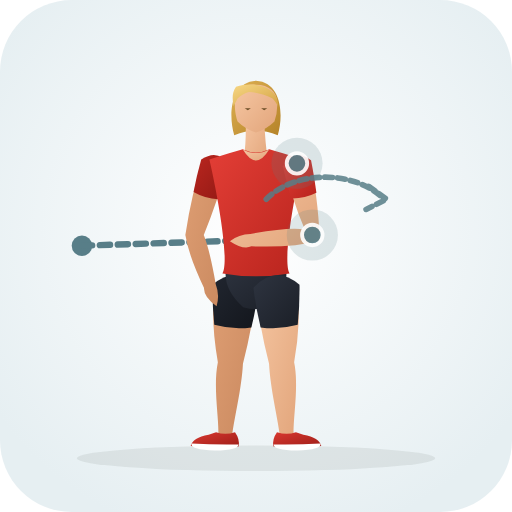
t = 0.00 s
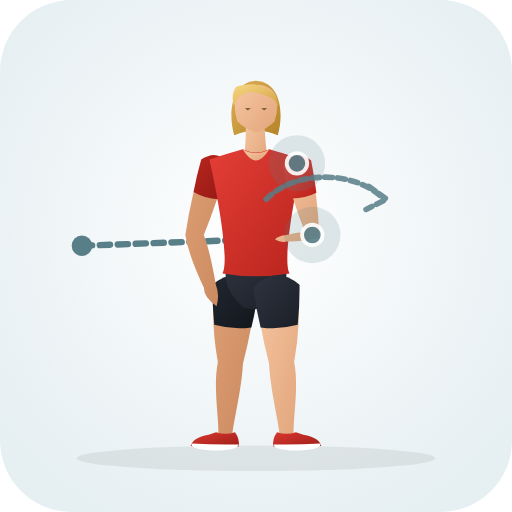
t = 0.38 s
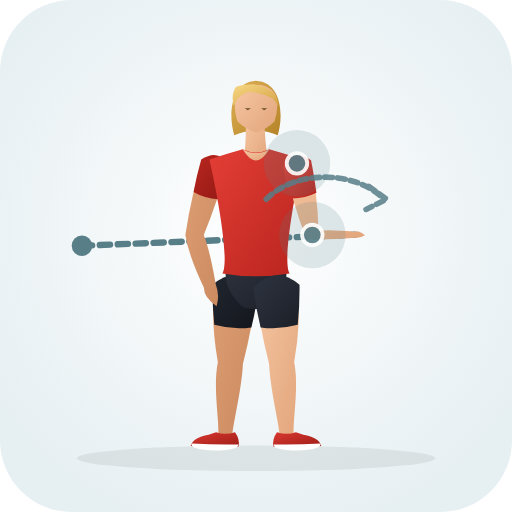
t = 1.13 s
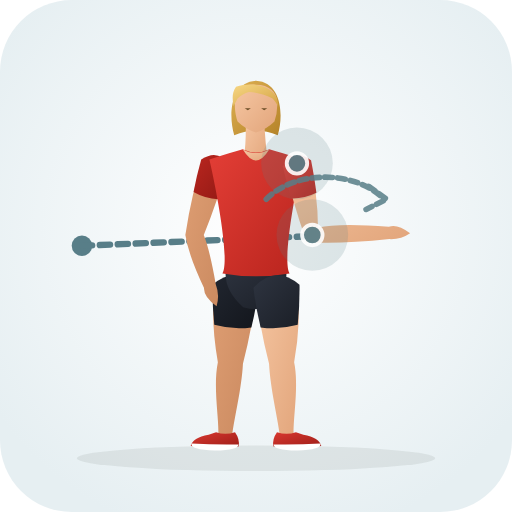
t = 1.50 s
t = 1.88 s: frame unchanged from t = 1.13 s, image omitted
t = 2.63 s: frame unchanged from t = 0.38 s, image omitted

The animated SVG that drew these frames (rendered in a browser with its animation timeline set to each time). Animation: 31 SMIL elements (animate=31); one cycle of 3.00 s, repeats indefinitely.

<svg xmlns="http://www.w3.org/2000/svg" viewBox="0 0 200 200" role="img" aria-label="Internal Rotation Chest Press (Shoulder · Mobility)">
  <defs>
    <radialGradient id="bg" cx="50%" cy="45%" r="62%"><stop offset="0%" stop-color="#ffffff" /><stop offset="100%" stop-color="#e6eff2" /></radialGradient>
    <linearGradient id="skin" x1="0%" y1="0%" x2="100%" y2="100%"><stop offset="0%" stop-color="#f6c7a3" /><stop offset="100%" stop-color="#e2a57b" /></linearGradient>
    <linearGradient id="skinBack" x1="0%" y1="0%" x2="100%" y2="100%"><stop offset="0%" stop-color="#df9f74" /><stop offset="100%" stop-color="#c9885e" /></linearGradient>
    <linearGradient id="shirt" x1="0%" y1="0%" x2="100%" y2="100%"><stop offset="0%" stop-color="#e33e36" /><stop offset="100%" stop-color="#b8241d" /></linearGradient>
    <linearGradient id="shirtBack" x1="0%" y1="0%" x2="100%" y2="100%"><stop offset="0%" stop-color="#ba261f" /><stop offset="100%" stop-color="#911914" /></linearGradient>
    <linearGradient id="shorts" x1="0%" y1="0%" x2="100%" y2="100%"><stop offset="0%" stop-color="#2e3440" /><stop offset="100%" stop-color="#1b1f27" /></linearGradient>
    <linearGradient id="shortsBack" x1="0%" y1="0%" x2="100%" y2="100%"><stop offset="0%" stop-color="#212630" /><stop offset="100%" stop-color="#13161c" /></linearGradient>
    <linearGradient id="hair" x1="0%" y1="0%" x2="100%" y2="100%"><stop offset="0%" stop-color="#f7d784" /><stop offset="100%" stop-color="#d4a345" /></linearGradient>
    <linearGradient id="hairBack" x1="0%" y1="0%" x2="100%" y2="100%"><stop offset="0%" stop-color="#deb154" /><stop offset="100%" stop-color="#b58328" /></linearGradient>
    <linearGradient id="shoe" x1="0%" y1="0%" x2="100%" y2="100%"><stop offset="0%" stop-color="#d93830" /><stop offset="100%" stop-color="#9e1e18" /></linearGradient>
  </defs>
  <rect width="200" height="200" rx="28" fill="url(#bg)" />
  <ellipse cx="100" cy="179.0" rx="70" ry="5" fill="#1b2520" fill-opacity="0.08" />
  <circle cx="32" cy="96" r="4" fill="#587e88" /><path d="M32.0 96.0 L98.0 93.8" stroke="#587e88" stroke-width="2.5" stroke-dasharray="4 3" stroke-linecap="round" fill="none"><animate attributeName="d" values="M32.0 96.0 L98.0 93.8;M32.0 96.0 L152.0 91.0;M32.0 96.0 L98.0 93.8" dur="3.0s" repeatCount="indefinite" /></path>
  <g>
    <path d="M 83.8 111.3 Q 82.2 125.0 85.1 141.5 C 83.2 150.9 85.5 162.9 85.3 169.6 Q 87.8 173.0 90.7 170.0 C 91.5 163.3 94.4 151.7 94.9 142.1 Q 99.0 126.1 100.2 112.3 Q 92.5 104.4 83.8 111.3 Z" fill="url(#skinBack)"><animate attributeName="d" values="M 83.8 111.3 Q 82.2 125.0 85.1 141.5 C 83.2 150.9 85.5 162.9 85.3 169.6 Q 87.8 173.0 90.7 170.0 C 91.5 163.3 94.4 151.7 94.9 142.1 Q 99.0 126.1 100.2 112.3 Q 92.5 104.4 83.8 111.3 Z;M 83.8 111.3 Q 82.2 125.0 85.1 141.5 C 83.2 150.9 85.5 162.9 85.3 169.6 Q 87.8 173.0 90.7 170.0 C 91.5 163.3 94.4 151.7 94.9 142.1 Q 99.0 126.1 100.2 112.3 Q 92.5 104.4 83.8 111.3 Z;M 83.8 111.3 Q 82.2 125.0 85.1 141.5 C 83.2 150.9 85.5 162.9 85.3 169.6 Q 87.8 173.0 90.7 170.0 C 91.5 163.3 94.4 151.7 94.9 142.1 Q 99.0 126.1 100.2 112.3 Q 92.5 104.4 83.8 111.3 Z" dur="3.0s" repeatCount="indefinite" /></path>
    <path d="M 83.0 111.2 Q 82.9 119.0 83.7 126.9 Q 90.9 128.9 98.2 127.9 Q 100.1 120.2 101.0 112.4 Q 92.6 103.3 83.0 111.2 Z" fill="url(#shortsBack)"><animate attributeName="d" values="M 83.0 111.2 Q 82.9 119.0 83.7 126.9 Q 90.9 128.9 98.2 127.9 Q 100.1 120.2 101.0 112.4 Q 92.6 103.3 83.0 111.2 Z;M 83.0 111.2 Q 82.9 119.0 83.7 126.9 Q 90.9 128.9 98.2 127.9 Q 100.1 120.2 101.0 112.4 Q 92.6 103.3 83.0 111.2 Z;M 83.0 111.2 Q 82.9 119.0 83.7 126.9 Q 90.9 128.9 98.2 127.9 Q 100.1 120.2 101.0 112.4 Q 92.6 103.3 83.0 111.2 Z" dur="3.0s" repeatCount="indefinite" /></path>
    <path d="M 91.8 168.8 Q 93.8 171.6 93.2 174.4 Q 84.5 175.0 74.5 174.2 Q 75.2 171.0 81.5 169.8 L 84.4 168.8 Q 88.0 170.1 91.8 168.8 Z" fill="url(#shoe)"><animate attributeName="d" values="M 91.8 168.8 Q 93.8 171.6 93.2 174.4 Q 84.5 175.0 74.5 174.2 Q 75.2 171.0 81.5 169.8 L 84.4 168.8 Q 88.0 170.1 91.8 168.8 Z;M 91.8 168.8 Q 93.8 171.6 93.2 174.4 Q 84.5 175.0 74.5 174.2 Q 75.2 171.0 81.5 169.8 L 84.4 168.8 Q 88.0 170.1 91.8 168.8 Z;M 91.8 168.8 Q 93.8 171.6 93.2 174.4 Q 84.5 175.0 74.5 174.2 Q 75.2 171.0 81.5 169.8 L 84.4 168.8 Q 88.0 170.1 91.8 168.8 Z" dur="3.0s" repeatCount="indefinite" /></path>
    <path d="M 93.1 173.6 Q 84.0 173.8 74.8 173.2 Q 74.2 175.6 84.0 176.0 Q 93.3 175.8 93.1 173.6 Z" fill="#ffffff"><animate attributeName="d" values="M 93.1 173.6 Q 84.0 173.8 74.8 173.2 Q 74.2 175.6 84.0 176.0 Q 93.3 175.8 93.1 173.6 Z;M 93.1 173.6 Q 84.0 173.8 74.8 173.2 Q 74.2 175.6 84.0 176.0 Q 93.3 175.8 93.1 173.6 Z;M 93.1 173.6 Q 84.0 173.8 74.8 173.2 Q 74.2 175.6 84.0 176.0 Q 93.3 175.8 93.1 173.6 Z" dur="3.0s" repeatCount="indefinite" /></path>
    <path d="M 79.3 62.5 Q 74.9 75.1 72.4 91.8 Q 73.7 99.9 79.7 112.5 Q 79.5 115.9 84.6 119.6 Q 85.9 115.3 84.3 111.1 Q 81.9 97.5 79.6 91.8 Q 85.1 78.1 88.7 65.1 Q 85.4 58.9 79.3 62.5 Z" fill="url(#skinBack)"><animate attributeName="d" values="M 79.3 62.5 Q 74.9 75.1 72.4 91.8 Q 73.7 99.9 79.7 112.5 Q 79.5 115.9 84.6 119.6 Q 85.9 115.3 84.3 111.1 Q 81.9 97.5 79.6 91.8 Q 85.1 78.1 88.7 65.1 Q 85.4 58.9 79.3 62.5 Z;M 79.3 62.5 Q 74.9 75.1 72.4 91.8 Q 73.7 99.9 79.7 112.5 Q 79.5 115.9 84.6 119.6 Q 85.9 115.3 84.3 111.1 Q 81.9 97.5 79.6 91.8 Q 85.1 78.1 88.7 65.1 Q 85.4 58.9 79.3 62.5 Z;M 79.3 62.5 Q 74.9 75.1 72.4 91.8 Q 73.7 99.9 79.7 112.5 Q 79.5 115.9 84.6 119.6 Q 85.9 115.3 84.3 111.1 Q 81.9 97.5 79.6 91.8 Q 85.1 78.1 88.7 65.1 Q 85.4 58.9 79.3 62.5 Z" dur="3.0s" repeatCount="indefinite" /></path>
    <path d="M 78.6 62.3 Q 76.8 68.6 75.6 75.0 Q 80.1 77.6 85.2 77.8 Q 87.6 71.6 89.4 65.3 Q 85.8 57.6 78.6 62.3 Z" fill="url(#shirtBack)"><animate attributeName="d" values="M 78.6 62.3 Q 76.8 68.6 75.6 75.0 Q 80.1 77.6 85.2 77.8 Q 87.6 71.6 89.4 65.3 Q 85.8 57.6 78.6 62.3 Z;M 78.6 62.3 Q 76.8 68.6 75.6 75.0 Q 80.1 77.6 85.2 77.8 Q 87.6 71.6 89.4 65.3 Q 85.8 57.6 78.6 62.3 Z;M 78.6 62.3 Q 76.8 68.6 75.6 75.0 Q 80.1 77.6 85.2 77.8 Q 87.6 71.6 89.4 65.3 Q 85.8 57.6 78.6 62.3 Z" dur="3.0s" repeatCount="indefinite" /></path>
    <path d="M 100.0 31.5 C 110.2 32.1 110.8 45.3 108.5 52.8 Q 100.0 49.3 91.5 52.8 C 89.2 45.3 89.8 32.1 100.0 31.5 Z" fill="url(#hairBack)"><animate attributeName="d" values="M 100.0 31.5 C 110.2 32.1 110.8 45.3 108.5 52.8 Q 100.0 49.3 91.5 52.8 C 89.2 45.3 89.8 32.1 100.0 31.5 Z;M 100.0 31.5 C 110.2 32.1 110.8 45.3 108.5 52.8 Q 100.0 49.3 91.5 52.8 C 89.2 45.3 89.8 32.1 100.0 31.5 Z;M 100.0 31.5 C 110.2 32.1 110.8 45.3 108.5 52.8 Q 100.0 49.3 91.5 52.8 C 89.2 45.3 89.8 32.1 100.0 31.5 Z" dur="3.0s" repeatCount="indefinite" /></path>
    <path d="M 96.0 46.3 Q 96.2 55.8 95.2 62.3 Q 100.0 65.0 104.6 62.6 Q 103.6 56.0 103.2 46.8 Q 99.5 44.8 96.0 46.3 Z" fill="url(#skin)"><animate attributeName="d" values="M 96.0 46.3 Q 96.2 55.8 95.2 62.3 Q 100.0 65.0 104.6 62.6 Q 103.6 56.0 103.2 46.8 Q 99.5 44.8 96.0 46.3 Z;M 96.0 46.3 Q 96.2 55.8 95.2 62.3 Q 100.0 65.0 104.6 62.6 Q 103.6 56.0 103.2 46.8 Q 99.5 44.8 96.0 46.3 Z;M 96.0 46.3 Q 96.2 55.8 95.2 62.3 Q 100.0 65.0 104.6 62.6 Q 103.6 56.0 103.2 46.8 Q 99.5 44.8 96.0 46.3 Z" dur="3.0s" repeatCount="indefinite" /></path>
    <path d="M 100.0 33.1 C 105.2 33.1 108.2 36.1 108.2 39.8 Q 108.6 43.3 107.2 47.5 Q 104.2 50.5 100.0 51.8 Q 95.8 50.5 92.8 47.5 C 91.4 43.3 91.8 39.8 91.8 39.8 C 91.8 36.1 94.8 33.1 97.5 33.1 Q 99.0 33.0 100.0 33.1 Z" fill="url(#skin)"><animate attributeName="d" values="M 100.0 33.1 C 105.2 33.1 108.2 36.1 108.2 39.8 Q 108.6 43.3 107.2 47.5 Q 104.2 50.5 100.0 51.8 Q 95.8 50.5 92.8 47.5 C 91.4 43.3 91.8 39.8 91.8 39.8 C 91.8 36.1 94.8 33.1 97.5 33.1 Q 99.0 33.0 100.0 33.1 Z;M 100.0 33.1 C 105.2 33.1 108.2 36.1 108.2 39.8 Q 108.6 43.3 107.2 47.5 Q 104.2 50.5 100.0 51.8 Q 95.8 50.5 92.8 47.5 C 91.4 43.3 91.8 39.8 91.8 39.8 C 91.8 36.1 94.8 33.1 97.5 33.1 Q 99.0 33.0 100.0 33.1 Z;M 100.0 33.1 C 105.2 33.1 108.2 36.1 108.2 39.8 Q 108.6 43.3 107.2 47.5 Q 104.2 50.5 100.0 51.8 Q 95.8 50.5 92.8 47.5 C 91.4 43.3 91.8 39.8 91.8 39.8 C 91.8 36.1 94.8 33.1 97.5 33.1 Q 99.0 33.0 100.0 33.1 Z" dur="3.0s" repeatCount="indefinite" /></path>
    <path d="M 108.6 41.5 C 109.2 34.5 100.0 31.3 92.2 33.9 C 90.5 36.3 90.8 38.8 91.2 41.5 Q 92.0 40.1 92.8 38.5 Q 94.8 36.5 97.2 35.9 C 100.5 36.1 103.8 37.1 106.5 38.5 Q 107.8 39.9 108.6 41.5 Z" fill="url(#hair)"><animate attributeName="d" values="M 108.6 41.5 C 109.2 34.5 100.0 31.3 92.2 33.9 C 90.5 36.3 90.8 38.8 91.2 41.5 Q 92.0 40.1 92.8 38.5 Q 94.8 36.5 97.2 35.9 C 100.5 36.1 103.8 37.1 106.5 38.5 Q 107.8 39.9 108.6 41.5 Z;M 108.6 41.5 C 109.2 34.5 100.0 31.3 92.2 33.9 C 90.5 36.3 90.8 38.8 91.2 41.5 Q 92.0 40.1 92.8 38.5 Q 94.8 36.5 97.2 35.9 C 100.5 36.1 103.8 37.1 106.5 38.5 Q 107.8 39.9 108.6 41.5 Z;M 108.6 41.5 C 109.2 34.5 100.0 31.3 92.2 33.9 C 90.5 36.3 90.8 38.8 91.2 41.5 Q 92.0 40.1 92.8 38.5 Q 94.8 36.5 97.2 35.9 C 100.5 36.1 103.8 37.1 106.5 38.5 Q 107.8 39.9 108.6 41.5 Z" dur="3.0s" repeatCount="indefinite" /></path>
    <path d="M 95.6 42.3 L 98.0 42.3 L 96.8 43.1 Z M 102.0 42.3 L 104.4 42.3 L 103.2 43.1 Z" fill="#6e4f28"><animate attributeName="d" values="M 95.6 42.3 L 98.0 42.3 L 96.8 43.1 Z M 102.0 42.3 L 104.4 42.3 L 103.2 43.1 Z;M 95.6 42.3 L 98.0 42.3 L 96.8 43.1 Z M 102.0 42.3 L 104.4 42.3 L 103.2 43.1 Z;M 95.6 42.3 L 98.0 42.3 L 96.8 43.1 Z M 102.0 42.3 L 104.4 42.3 L 103.2 43.1 Z" dur="3.0s" repeatCount="indefinite" /></path>
    <path d="M 88.9 102.3 Q 85.8 111.8 95.0 120.0 Q 100.0 121.5 105.0 120.0 Q 114.2 111.8 111.1 102.3 Z" fill="url(#shorts)"><animate attributeName="d" values="M 88.9 102.3 Q 85.8 111.8 95.0 120.0 Q 100.0 121.5 105.0 120.0 Q 114.2 111.8 111.1 102.3 Z;M 88.9 102.3 Q 85.8 111.8 95.0 120.0 Q 100.0 121.5 105.0 120.0 Q 114.2 111.8 111.1 102.3 Z;M 88.9 102.3 Q 85.8 111.8 95.0 120.0 Q 100.0 121.5 105.0 120.0 Q 114.2 111.8 111.1 102.3 Z" dur="3.0s" repeatCount="indefinite" /></path>
    <path d="M 94.8 58.3 Q 90.0 59.6 81.8 62.3 C 85.4 78.1 89.6 102.3 86.9 106.8 Q 100.0 109.1 113.1 106.8 C 110.4 102.3 114.6 78.1 118.2 62.3 Q 110.0 59.6 105.2 58.3 Q 100.0 60.8 94.8 58.3 Z" fill="url(#shirt)"><animate attributeName="d" values="M 94.8 58.3 Q 90.0 59.6 81.8 62.3 C 85.4 78.1 89.6 102.3 86.9 106.8 Q 100.0 109.1 113.1 106.8 C 110.4 102.3 114.6 78.1 118.2 62.3 Q 110.0 59.6 105.2 58.3 Q 100.0 60.8 94.8 58.3 Z;M 94.8 58.3 Q 90.0 59.6 81.8 62.3 C 85.4 78.1 89.6 102.3 86.9 106.8 Q 100.0 109.1 113.1 106.8 C 110.4 102.3 114.6 78.1 118.2 62.3 Q 110.0 59.6 105.2 58.3 Q 100.0 60.8 94.8 58.3 Z;M 94.8 58.3 Q 90.0 59.6 81.8 62.3 C 85.4 78.1 89.6 102.3 86.9 106.8 Q 100.0 109.1 113.1 106.8 C 110.4 102.3 114.6 78.1 118.2 62.3 Q 110.0 59.6 105.2 58.3 Q 100.0 60.8 94.8 58.3 Z" dur="3.0s" repeatCount="indefinite" /></path>
    <path d="M 94.8 58.3 Q 100.0 67.0 105.2 58.3 Q 100.0 61.3 94.8 58.3 Z" fill="url(#skin)"><animate attributeName="d" values="M 94.8 58.3 Q 100.0 67.0 105.2 58.3 Q 100.0 61.3 94.8 58.3 Z;M 94.8 58.3 Q 100.0 67.0 105.2 58.3 Q 100.0 61.3 94.8 58.3 Z;M 94.8 58.3 Q 100.0 67.0 105.2 58.3 Q 100.0 61.3 94.8 58.3 Z" dur="3.0s" repeatCount="indefinite" /></path>
    <path d="M 99.8 112.3 Q 101.0 126.1 105.1 142.1 C 105.6 151.7 108.5 163.3 109.3 170.0 Q 112.2 173.0 114.7 169.6 C 114.5 162.9 116.8 150.9 114.9 141.5 Q 117.8 125.0 116.2 111.3 Q 107.5 104.4 99.8 112.3 Z" fill="url(#skin)"><animate attributeName="d" values="M 99.8 112.3 Q 101.0 126.1 105.1 142.1 C 105.6 151.7 108.5 163.3 109.3 170.0 Q 112.2 173.0 114.7 169.6 C 114.5 162.9 116.8 150.9 114.9 141.5 Q 117.8 125.0 116.2 111.3 Q 107.5 104.4 99.8 112.3 Z;M 99.8 112.3 Q 101.0 126.1 105.1 142.1 C 105.6 151.7 108.5 163.3 109.3 170.0 Q 112.2 173.0 114.7 169.6 C 114.5 162.9 116.8 150.9 114.9 141.5 Q 117.8 125.0 116.2 111.3 Q 107.5 104.4 99.8 112.3 Z;M 99.8 112.3 Q 101.0 126.1 105.1 142.1 C 105.6 151.7 108.5 163.3 109.3 170.0 Q 112.2 173.0 114.7 169.6 C 114.5 162.9 116.8 150.9 114.9 141.5 Q 117.8 125.0 116.2 111.3 Q 107.5 104.4 99.8 112.3 Z" dur="3.0s" repeatCount="indefinite" /></path>
    <path d="M 99.0 112.4 Q 99.9 120.2 101.8 127.9 Q 109.1 128.9 116.3 126.9 Q 117.1 119.0 117.0 111.2 Q 107.4 103.3 99.0 112.4 Z" fill="url(#shorts)"><animate attributeName="d" values="M 99.0 112.4 Q 99.9 120.2 101.8 127.9 Q 109.1 128.9 116.3 126.9 Q 117.1 119.0 117.0 111.2 Q 107.4 103.3 99.0 112.4 Z;M 99.0 112.4 Q 99.9 120.2 101.8 127.9 Q 109.1 128.9 116.3 126.9 Q 117.1 119.0 117.0 111.2 Q 107.4 103.3 99.0 112.4 Z;M 99.0 112.4 Q 99.9 120.2 101.8 127.9 Q 109.1 128.9 116.3 126.9 Q 117.1 119.0 117.0 111.2 Q 107.4 103.3 99.0 112.4 Z" dur="3.0s" repeatCount="indefinite" /></path>
    <path d="M 108.2 168.8 Q 106.2 171.6 106.8 174.4 Q 115.5 175.0 125.5 174.2 Q 124.8 171.0 118.5 169.8 L 115.6 168.8 Q 112.0 170.1 108.2 168.8 Z" fill="url(#shoe)"><animate attributeName="d" values="M 108.2 168.8 Q 106.2 171.6 106.8 174.4 Q 115.5 175.0 125.5 174.2 Q 124.8 171.0 118.5 169.8 L 115.6 168.8 Q 112.0 170.1 108.2 168.8 Z;M 108.2 168.8 Q 106.2 171.6 106.8 174.4 Q 115.5 175.0 125.5 174.2 Q 124.8 171.0 118.5 169.8 L 115.6 168.8 Q 112.0 170.1 108.2 168.8 Z;M 108.2 168.8 Q 106.2 171.6 106.8 174.4 Q 115.5 175.0 125.5 174.2 Q 124.8 171.0 118.5 169.8 L 115.6 168.8 Q 112.0 170.1 108.2 168.8 Z" dur="3.0s" repeatCount="indefinite" /></path>
    <path d="M 106.9 173.6 Q 116.0 173.8 125.2 173.2 Q 125.8 175.6 116.0 176.0 Q 106.7 175.8 106.9 173.6 Z" fill="#ffffff"><animate attributeName="d" values="M 106.9 173.6 Q 116.0 173.8 125.2 173.2 Q 125.8 175.6 116.0 176.0 Q 106.7 175.8 106.9 173.6 Z;M 106.9 173.6 Q 116.0 173.8 125.2 173.2 Q 125.8 175.6 116.0 176.0 Q 106.7 175.8 106.9 173.6 Z;M 106.9 173.6 Q 116.0 173.8 125.2 173.2 Q 125.8 175.6 116.0 176.0 Q 106.7 175.8 106.9 173.6 Z" dur="3.0s" repeatCount="indefinite" /></path>
    <path d="M 111.2 64.8 Q 113.9 77.7 119.1 89.7 Q 113.5 88.5 97.8 91.4 Q 93.3 91.5 89.8 94.2 Q 95.1 97.7 98.2 96.2 Q 114.2 96.9 124.9 93.9 Q 124.2 75.5 120.8 62.8 Q 114.9 58.8 111.2 64.8 Z" fill="url(#skin)"><animate attributeName="d" values="M 111.2 64.8 Q 113.9 77.7 119.1 89.7 Q 113.5 88.5 97.8 91.4 Q 93.3 91.5 89.8 94.2 Q 95.1 97.7 98.2 96.2 Q 114.2 96.9 124.9 93.9 Q 124.2 75.5 120.8 62.8 Q 114.9 58.8 111.2 64.8 Z;M 111.2 64.8 Q 113.9 77.7 119.8 94.6 Q 132.3 95.5 152.1 93.4 Q 156.6 93.6 160.2 91.1 Q 155.1 87.3 151.9 88.6 Q 132.1 87.0 124.2 89.0 Q 124.2 75.5 120.8 62.8 Q 114.9 58.8 111.2 64.8 Z;M 111.2 64.8 Q 113.9 77.7 119.1 89.7 Q 113.5 88.5 97.8 91.4 Q 93.3 91.5 89.8 94.2 Q 95.1 97.7 98.2 96.2 Q 114.2 96.9 124.9 93.9 Q 124.2 75.5 120.8 62.8 Q 114.9 58.8 111.2 64.8 Z" dur="3.0s" repeatCount="indefinite" /></path>
    <path d="M 110.5 65.0 Q 111.9 71.3 113.8 77.5 Q 119.0 77.6 123.6 75.3 Q 122.8 68.9 121.5 62.6 Q 114.7 57.5 110.5 65.0 Z" fill="url(#shirt)"><animate attributeName="d" values="M 110.5 65.0 Q 111.9 71.3 113.8 77.5 Q 119.0 77.6 123.6 75.3 Q 122.8 68.9 121.5 62.6 Q 114.7 57.5 110.5 65.0 Z;M 110.5 65.0 Q 111.9 71.3 113.8 77.5 Q 119.0 77.6 123.6 75.3 Q 122.8 68.9 121.5 62.6 Q 114.7 57.5 110.5 65.0 Z;M 110.5 65.0 Q 111.9 71.3 113.8 77.5 Q 119.0 77.6 123.6 75.3 Q 122.8 68.9 121.5 62.6 Q 114.7 57.5 110.5 65.0 Z" dur="3.0s" repeatCount="indefinite" /></path>
  </g>
  <circle cx="116.0" cy="63.8" r="12" fill="#587e88" fill-opacity="0.18"><animate attributeName="cx" values="116.0;116.0;116.0" dur="3.0s" repeatCount="indefinite" /><animate attributeName="cy" values="63.8;63.8;63.8" dur="3.0s" repeatCount="indefinite" /><animate attributeName="r" values="10;14;10" dur="3.0s" repeatCount="indefinite" /></circle><circle cx="116.0" cy="63.8" r="4" fill="#587e88" stroke="#ffffff" stroke-width="1.5" opacity="0.9"><animate attributeName="cx" values="116.0;116.0;116.0" dur="3.0s" repeatCount="indefinite" /><animate attributeName="cy" values="63.8;63.8;63.8" dur="3.0s" repeatCount="indefinite" /></circle><circle cx="122.0" cy="91.8" r="12" fill="#587e88" fill-opacity="0.18"><animate attributeName="cx" values="122.0;122.0;122.0" dur="3.0s" repeatCount="indefinite" /><animate attributeName="cy" values="91.8;91.8;91.8" dur="3.0s" repeatCount="indefinite" /><animate attributeName="r" values="10;14;10" dur="3.0s" repeatCount="indefinite" /></circle><circle cx="122.0" cy="91.8" r="4" fill="#587e88" stroke="#ffffff" stroke-width="1.5" opacity="0.9"><animate attributeName="cx" values="122.0;122.0;122.0" dur="3.0s" repeatCount="indefinite" /><animate attributeName="cy" values="91.8;91.8;91.8" dur="3.0s" repeatCount="indefinite" /></circle>
  <path d="M104 82 A 28 20 0 0 1 150 82 M144 77 L151 82 L143 86" transform="translate(0 -4.2)" fill="none" stroke="#587e88" stroke-width="2.2" stroke-linecap="round" stroke-linejoin="round" stroke-dasharray="3 2" opacity="0.85" />
</svg>
